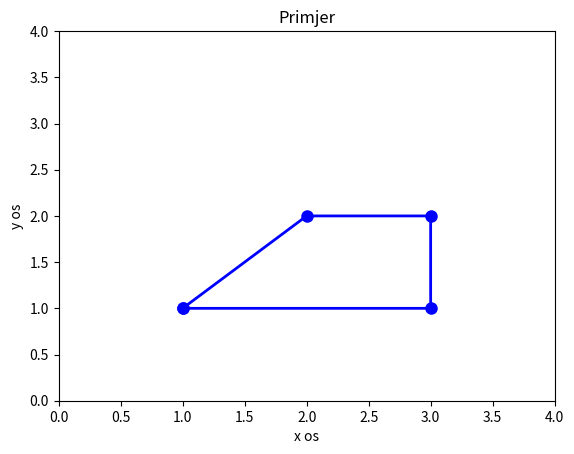

This figure's Python source:
import numpy as np
import matplotlib.pyplot as plt

# Definiranje koordinata točaka
tocke_x = np.array([1, 2, 3, 3, 1])
tocke_y = np.array([1, 2, 2, 1, 1])

# Crtanje grafa
plt.plot(tocke_x, tocke_y, marker='o', linestyle='-', color='blue', markersize=8, linewidth=2)

# Postavke osi i naslova
plt.xlabel("x os")
plt.ylabel("y os")
plt.title("Primjer")
plt.xlim(0, 4)
plt.ylim(0, 4)

# Prikaz grafa
plt.show()
